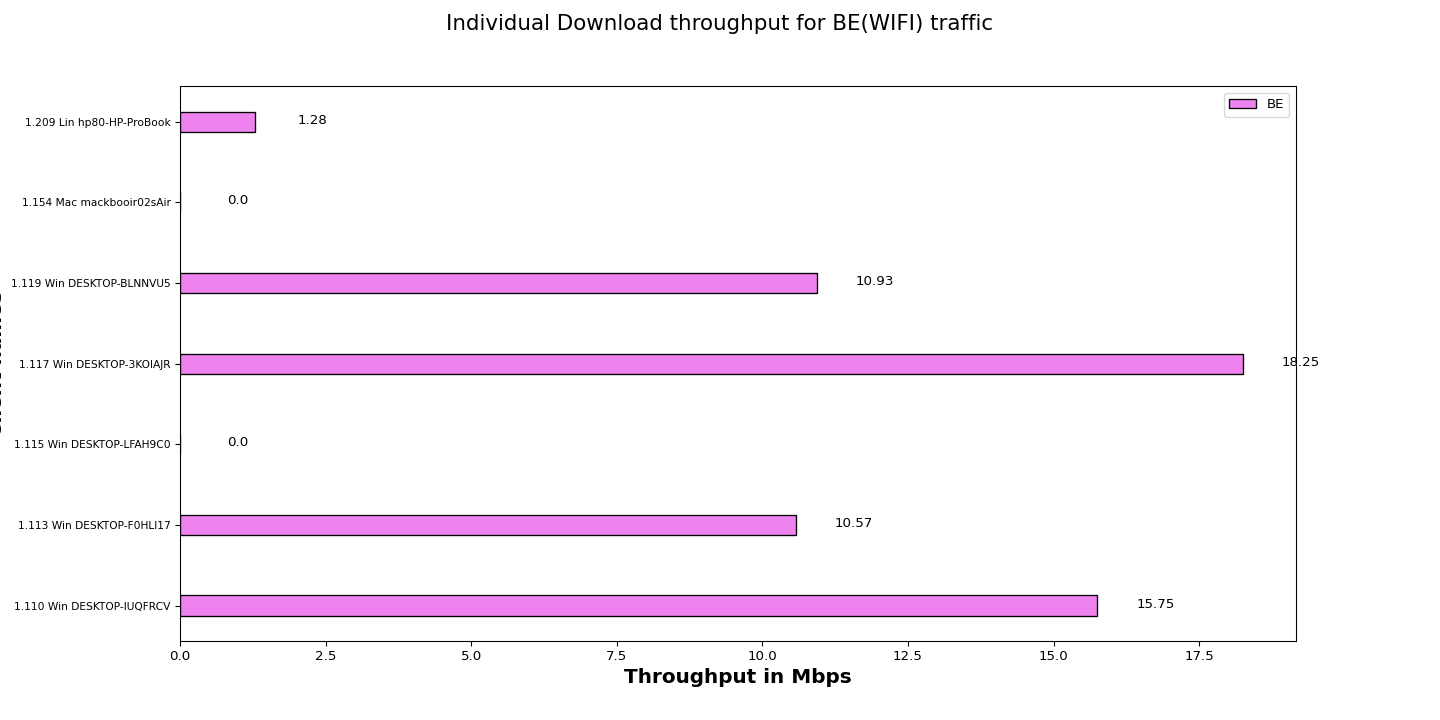

Values plotted in this chart, from the file beside it:
Client names, BE
1.110 Win DESKTOP-IUQFRCV, 15.75
1.113 Win DESKTOP-F0HLI17, 10.57
1.115 Win DESKTOP-LFAH9C0, 0.00
1.117 Win DESKTOP-3KOIAJR, 18.25
1.119 Win DESKTOP-BLNNVU5, 10.93
1.154 Mac mackbooir02sAir, 0.00
1.209 Lin hp80-HP-ProBook, 1.28
